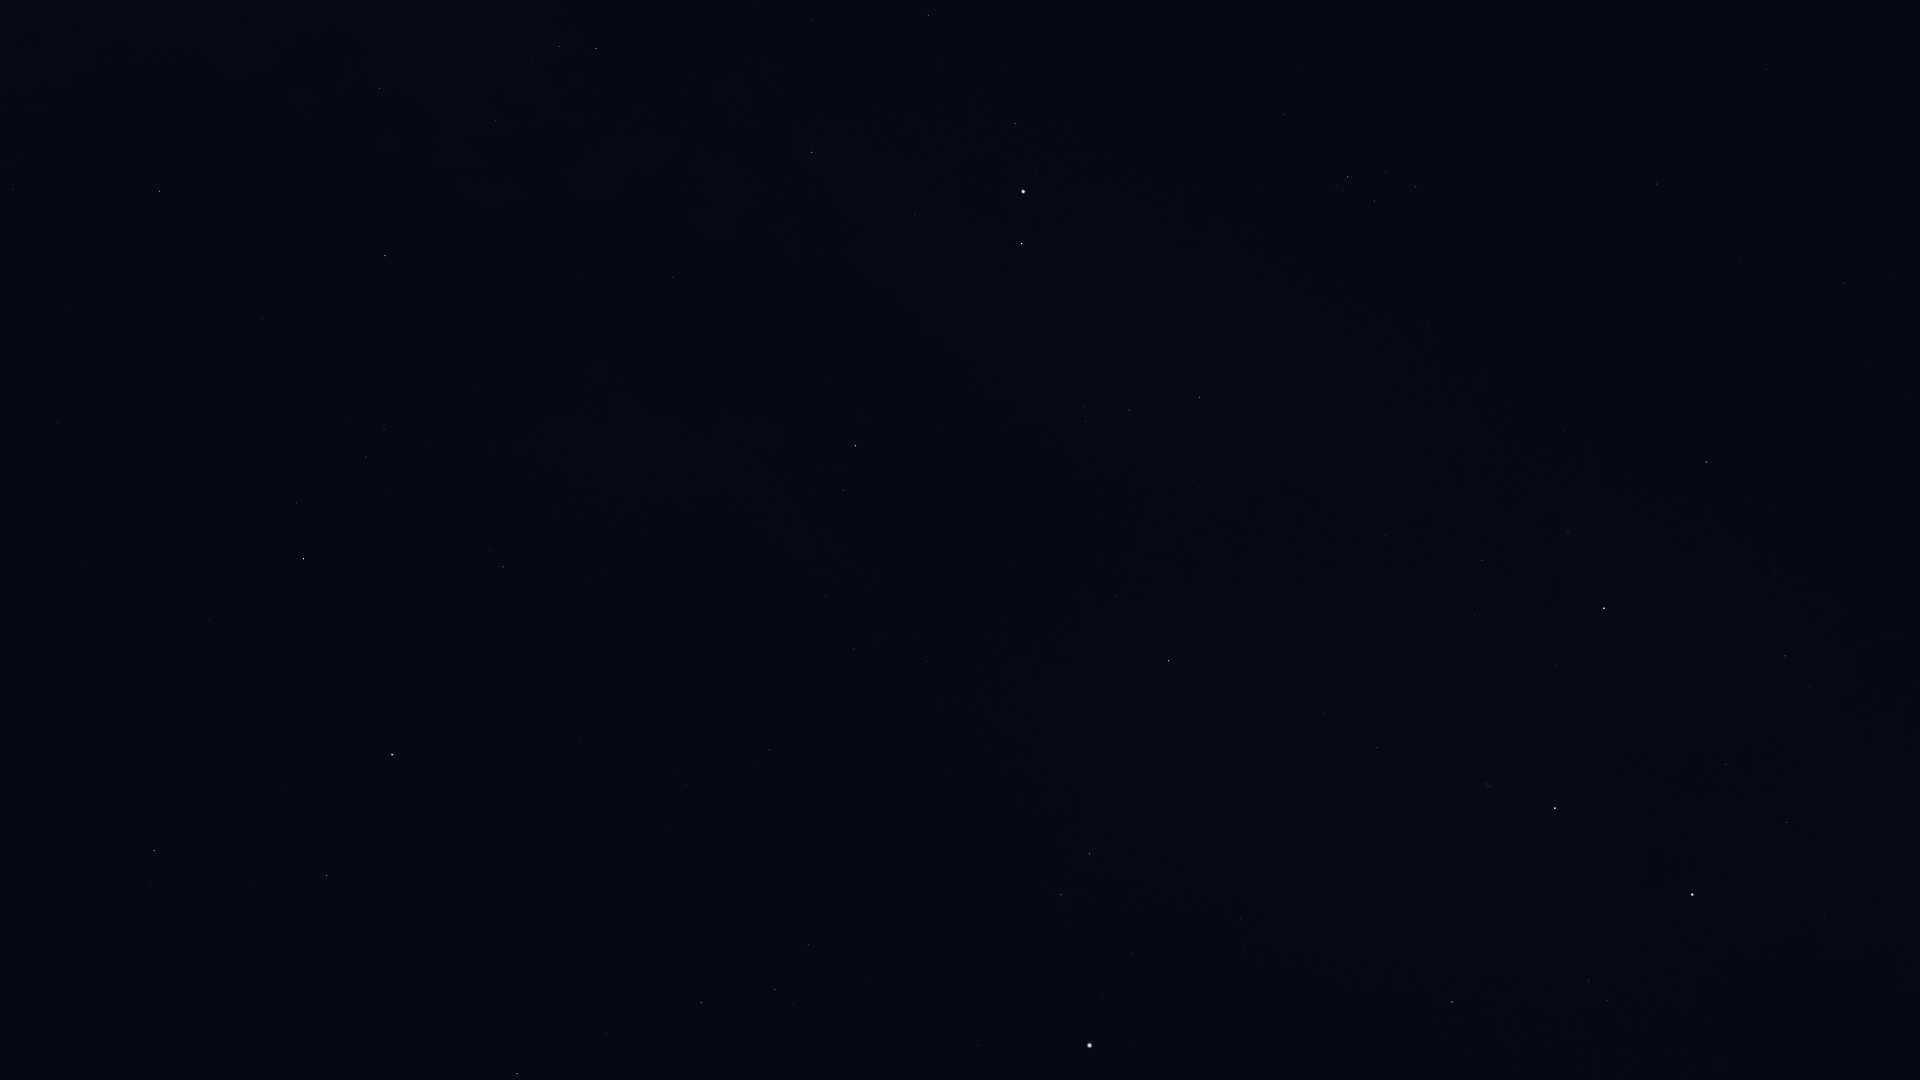

Source data for this figure (header and first rows):
Star_ID, Name, X, Y
82651, Mahsati, 182, 920
83000, HIP 83000, 154, 851
84345, Rasalgethi, 326, 876
84379, Sarin, 517, 1074
85693, Maasym, 607, 1033
86032, Rasalhague, 392, 755
86565, HIP 86565, 13, 189
86742, Cebalrai, 303, 559
86974, HIP 86974, 701, 1003
87933, HIP 87933, 775, 990
88048, HIP 88048, 159, 191
88670, HIP 88670, 221, 196
88794, HIP 88794, 808, 945
90004, Alasia, 251, 57
90441, HIP 90441, 463, 299
91117, HIP 91117, 379, 89
91262, Vega, 1089, 1045
91852, Xihe, 1082, 980
92175, HIP 92175, 496, 121
92202, HIP 92202, 483, 99
92420, Sheliak, 1061, 895
92791, HIP 92791, 1132, 954
92895, Kaveh, 671, 281
92946, Alya, 673, 277
93194, Sulafat, 1089, 854
93747, Okab, 855, 446
94481, Aladfar, 1244, 947
95771, Anser, 1116, 597
95947, Albireo, 1168, 661
96078, Uruk, 1025, 413
96757, Sham, 1085, 421
96837, HIP 96837, 1083, 407
97165, Fawaris, 1452, 1002
97278, Tarazed, 1022, 244
97365, HIP 97365, 1129, 410
97649, Altair, 1023, 192
97938, Libertas, 1036, 172
98036, Alshain, 1015, 124
98110, HIP 98110, 1377, 748
98337, HIP 98337, 1199, 397
98543, HIP 98543, 1312, 572
98920, HIP 98920, 1238, 390
99894, Chechia, 1105, 17
100453, Sadr, 1555, 808
101421, Aldulfin, 1284, 115
101769, Rotanev, 1347, 177
101958, Sualocin, 1374, 201
102098, Deneb, 1692, 895
102488, Aljanah, 1604, 608
103527, Musica, 1422, 30
104780, Solaris, 1553, 80
107310, HIP 107310, 1866, 365
107354, HIP 107354, 1843, 283
